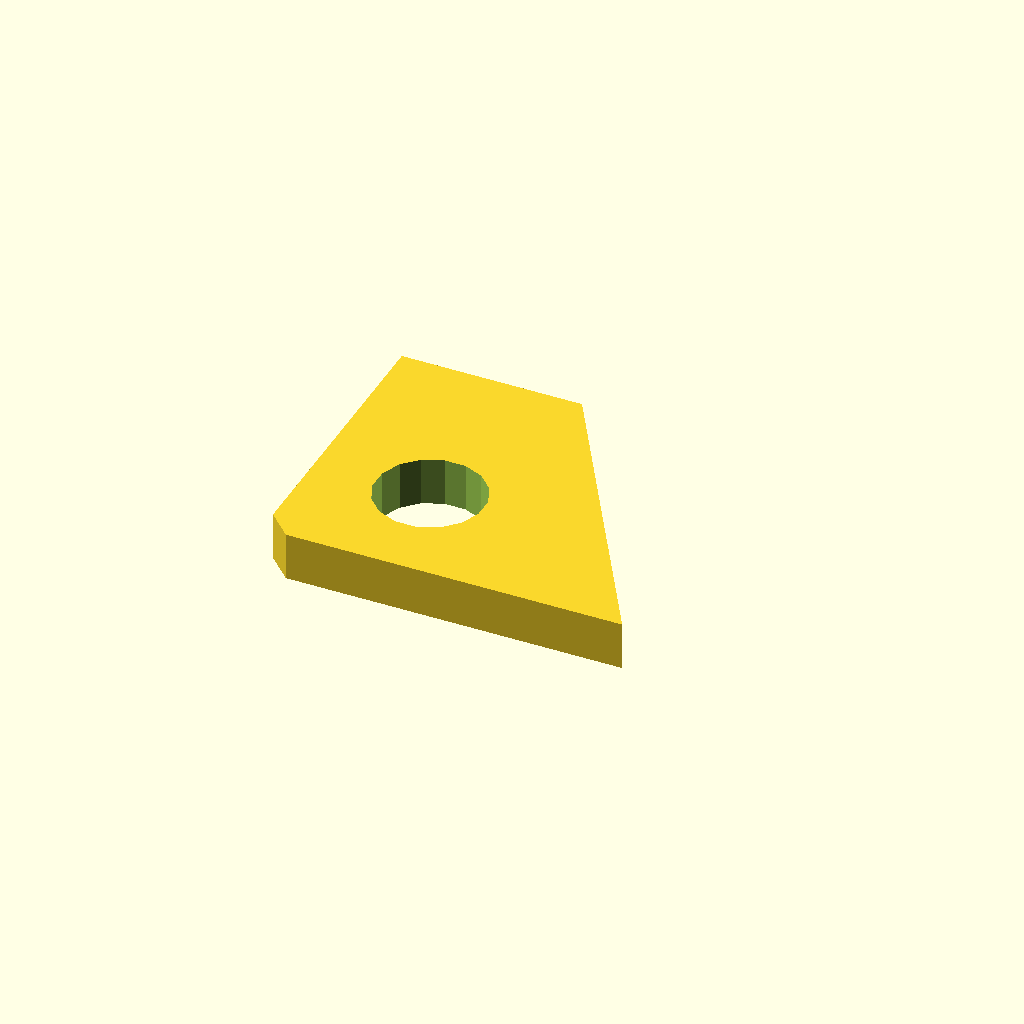
Cell 1 — every parameter at its default value.
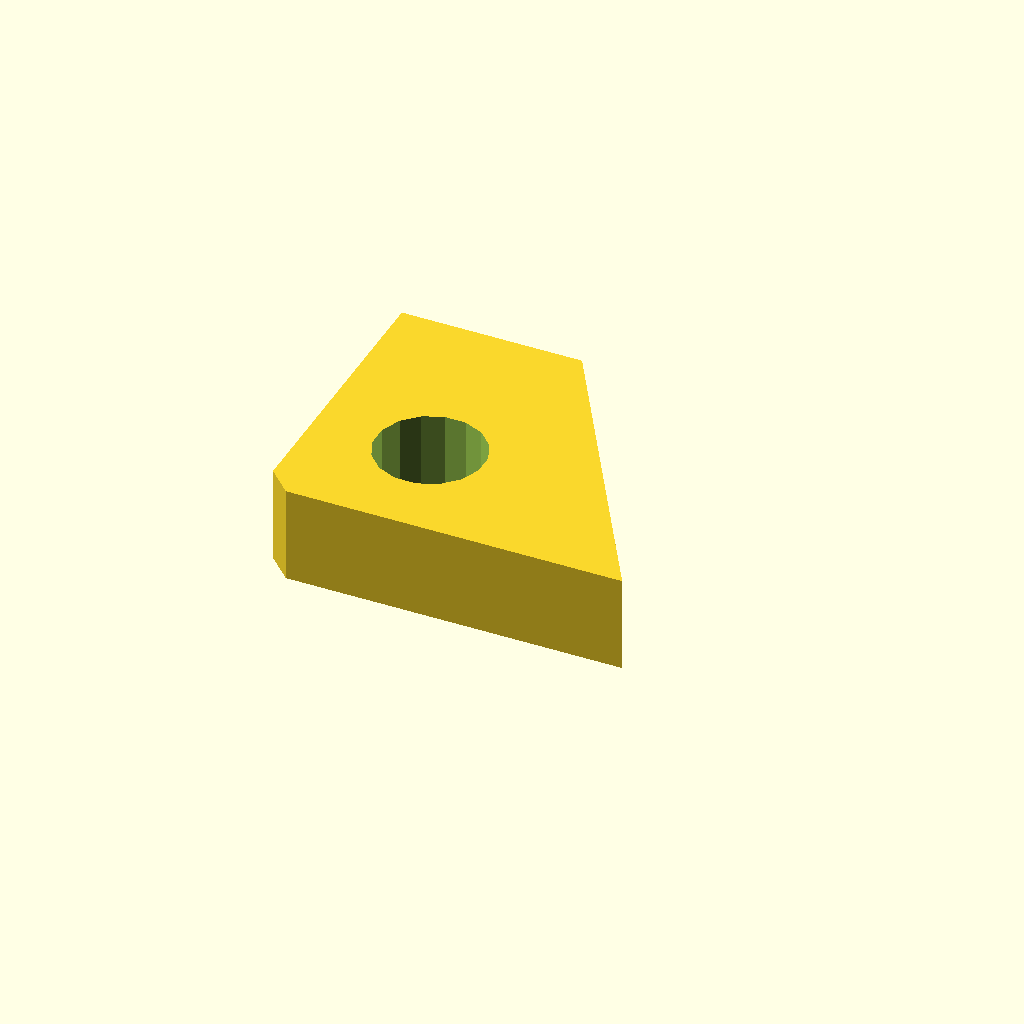
Cell 2 — plate_t set to 16, the other parameters unchanged.
One fixed orthographic camera (rotation 55°, 0°, 25°; colour scheme Cornfield) for every cell.
Source of the model, optional_data/data/sketch4/bracketplates/part_0083.scad:
$fn = 32;

// ----------------------------------------------------------------------
// Bracket plate: gusset 60 x 50
// ----------------------------------------------------------------------

// --- parameters (mm) ---
hole_r = 3;               // bolt hole radius
plate_t = 8;              // plate thickness, Z (extrusion height)
gus_a = 60;               // base length
gus_b = 50;               // height
top_x = 30;               // top edge X of the angled cut
light_r = 9;              // lightening hole radius

light_d = 2 * light_r;

profile = [[4, 0], [30, 0], [60, 0], [30, 50], [0, 50], [0, 4]];  // primary outline, 6 points, counter clockwise
void_1 = [[28.035, 20.717], [26.705, 23.967], [24.233, 26.461], [20.994, 27.819], [17.483, 27.835], [14.233, 26.505], [11.739, 24.033], [10.381, 20.794], [10.365, 17.283], [11.695, 14.033], [14.167, 11.539], [17.406, 10.181], [20.917, 10.165], [24.167, 11.495], [26.661, 13.967], [28.019, 17.206]];  // lightening hole, 16 points

// --- the one profile operation ---
difference() {
  linear_extrude(height = plate_t) polygon(points = profile);
  translate([0, 0, -1])
    linear_extrude(height = plate_t + 2) polygon(points = void_1);
}
Customizer parameters (derived from the source; name, type, default, range or options):
hole_r: number, default 3
plate_t: number, default 8
gus_a: number, default 60
gus_b: number, default 50
top_x: number, default 30
light_r: number, default 9
